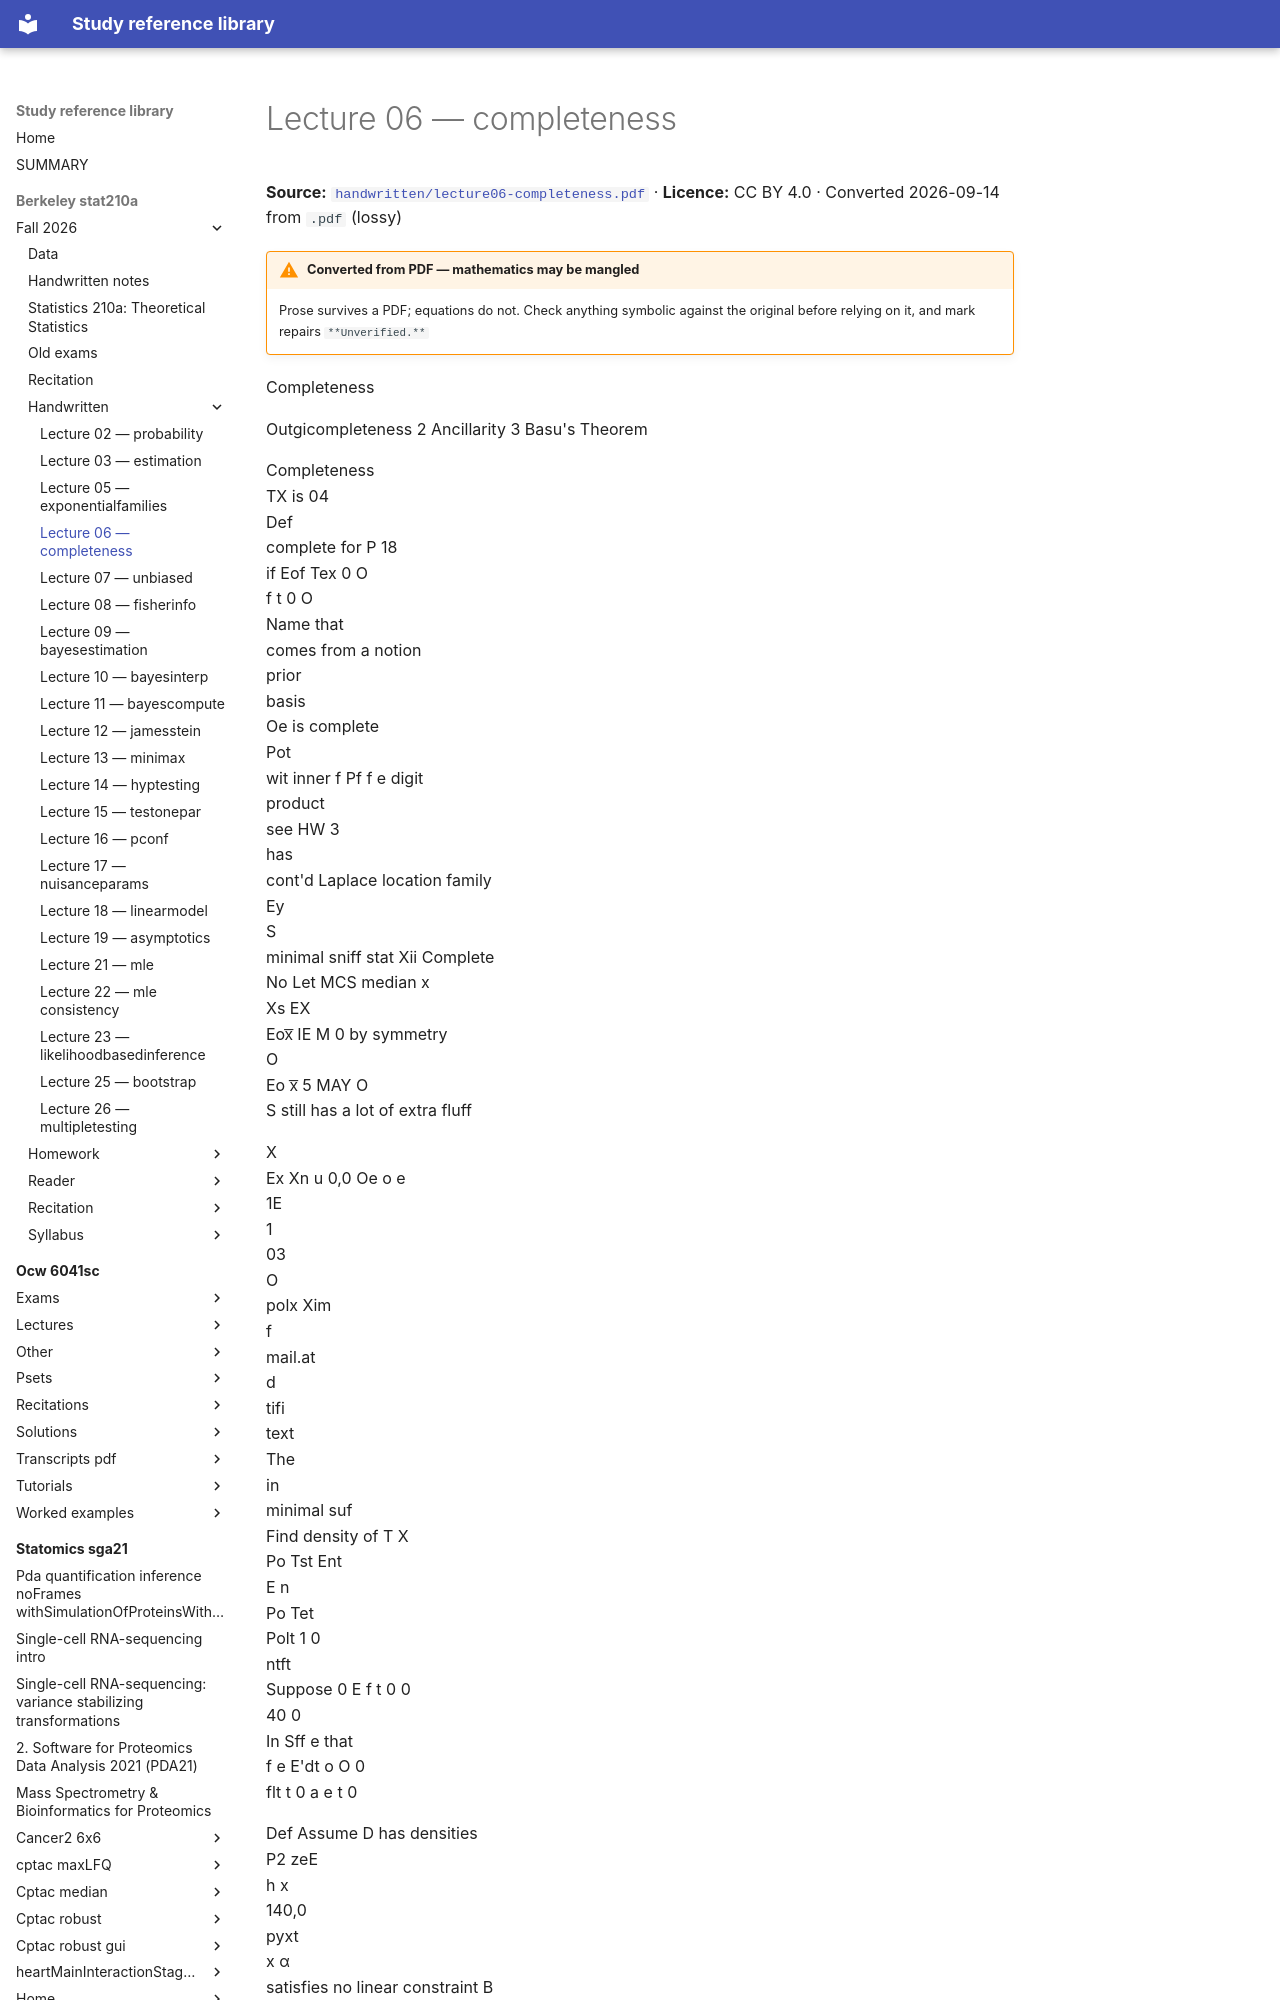

repository: Claptar/knowledge-base-library · page: berkeley-stat210a/fall-2026/handwritten/lecture06-completeness/index.html · generator: mkdocs

---
title: Lecture 06 — completeness
source: https://github.com/berkeley-stat210a/fall-2026/blob/7dc8f80da94dff74532d9e3923afdb16a255262d/handwritten/lecture06-completeness.pdf
source_file: sources/berkeley-stat210a/fall-2026/handwritten/lecture06-completeness.pdf
licence: CC BY 4.0
route: pdf
fidelity: lossy
converted: '2026-09-14'
---
